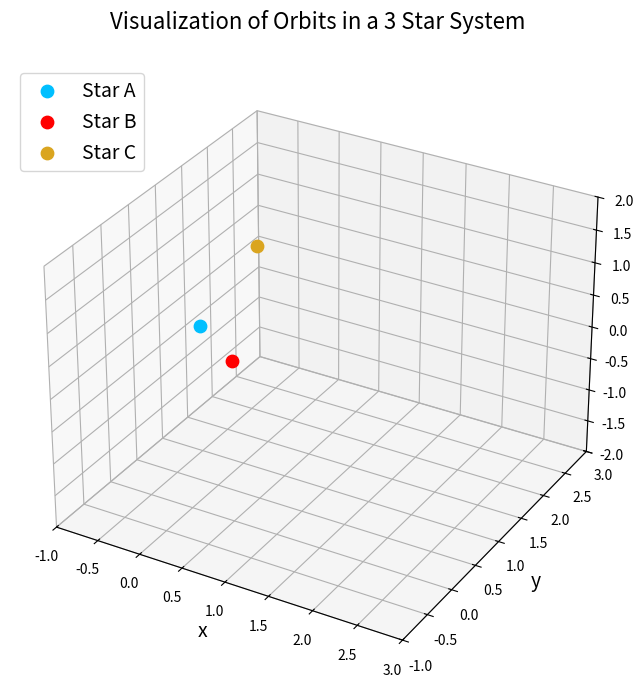

This figure's Python source:
import scipy as sci
from scipy import constants
import numpy as np
import scipy.integrate

import matplotlib.pyplot as plt
from matplotlib import animation

# Non-dimensionality constants
m_nd = 1.989e+30  # kg #mass of the sun
r_nd = 5.326e+12  # m #distance between stars in Alpha Centauri
v_nd = 30000  # m/s #relative velocity of earth around the sun
t_nd = 79.91 * 365 * 24 * 3600 * 0.51  # s #orbital period of Alpha Centauri

# Net constants
G = constants.G
K1 = G * t_nd * m_nd / (r_nd ** 2 * v_nd)
K2 = v_nd * t_nd / r_nd

# Define masses
m1 = 1.1
m2 = 0.907
m3 = 1.425

# Define initial position vectors
r1_init = [-0.5, 1, 0]  # m
r2_init = [0.5, 0, 0.5]
r3_init = [0.2, 1, 1.5]  # m
r1_init = np.array(r1_init, dtype="float64")
r2_init = np.array(r2_init, dtype="float64")
r3_init = np.array(r3_init, dtype="float64")

# Define initial velocities
v1_init = [0.1, 0.1, 0]  # m/s
v2_init = [-0.05, 0, -0.1]
v3_init = [0, -0.01, 0]
v1_init = np.array(v1_init, dtype="float64")
v2_init = np.array(v2_init, dtype="float64")
v3_init = np.array(v3_init, dtype="float64")


def two_body_function(pos_and_vel, time_const, gravity_const, m1, m2, m3):
    r1 = pos_and_vel[:3]
    r2 = pos_and_vel[3:6]
    r3 = pos_and_vel[6:9]
    v1 = pos_and_vel[9:12]
    v2 = pos_and_vel[12:15]
    v3 = pos_and_vel[15:18]

    r12 = sci.linalg.norm(r2 - r1)
    r13 = sci.linalg.norm(r3 - r1)
    r23 = sci.linalg.norm(r3 - r2)

    dr1_by_dt = K2 * v1
    dr2_by_dt = K2 * v2
    dr3_by_dt = K2 * v3
    dv1_by_dt = K1*m2*(r2-r1)/r12**3+K1*m3*(r3-r1)/r13**3
    dv2_by_dt = K1*m1*(r1-r2)/r12**3+K1*m3*(r3-r2)/r23**3
    dv3_by_dt = K1*m1*(r1-r3)/r13**3+K1*m2*(r2-r3)/r23**3

    r_derivatives = np.concatenate((dr1_by_dt, dr2_by_dt))
    r_all_derivatives = np.concatenate((r_derivatives, dr3_by_dt))
    v_derivatives = np.concatenate((dv1_by_dt, dv2_by_dt))
    v_all_derivatives = np.concatenate((v_derivatives, dv3_by_dt))

    return np.concatenate((r_all_derivatives, v_all_derivatives))


init_params = np.array([r1_init, r2_init, r3_init, v1_init, v2_init, v3_init])  # create array of initial params
init_params = init_params.flatten()  # flatten array to make it 1D
time_span = np.linspace(0, 20, 500)  # 8 orbital periods and 500 points

three_body_sim = sci.integrate.odeint(two_body_function, init_params, time_span, args=(G, m1, m2, m3))

r1_sol = three_body_sim[:, :3]
r2_sol = three_body_sim[:, 3:6]
r3_sol = three_body_sim[:, 6:9]

fig = plt.figure(figsize=(8, 8))
ax = fig.add_subplot(111, projection='3d')

# Create new arrays for animation
r1_anim = r1_sol[::1, :].copy()
r2_anim = r2_sol[::1, :].copy()
r3_anim = r3_sol[::1, :].copy()

# Set initial marker for planets, that is, blue and red circles at the initial positions
h1 = [ax.scatter(r1_anim[0, 0], r1_anim[0, 1], r1_anim[0, 2], color='deepskyblue', marker="o", s=80,
                 label="Star A")]
h2 = [ax.scatter(r2_anim[0, 0], r2_anim[0, 1], r2_anim[0, 2], color='r', marker="o", s=80,
                 label="Star B")]
h3 = [ax.scatter(r3_anim[0, 0], r3_anim[0, 1], r3_anim[0, 2], color='goldenrod', marker="o", s=80,
                 label="Star C")]
# set texts
ax.set_xlabel("x", fontsize=14)
ax.set_ylabel("y", fontsize=14)
ax.set_zlabel("z", fontsize=14)
ax.set_title("Visualization of Orbits in a 3 Star System\n", fontsize=16)
ax.legend(loc="upper left", fontsize=14)
ax.set_xlim(-1, 3)
ax.set_ylim(-1, 3)
ax.set_zlim(-2, 2)

def update(i, head1, head2, head3):
    # Remove old markers
    h1[0].remove()
    h2[0].remove()
    h3[0].remove()

    # Plotting the orbits (for every i, we plot from init pos to final pos)
    t1 = ax.plot(r1_anim[:i, 0], r1_anim[:i, 1], r1_anim[:i, 2], color='deepskyblue')
    t2 = ax.plot(r2_anim[:i, 0], r2_anim[:i, 1], r2_anim[:i, 2], color='r')
    t3 = ax.plot(r3_anim[:i, 0], r3_anim[:i, 1], r3_anim[:i, 2], color='goldenrod')

    # Plotting the current markers
    h1[0] = ax.scatter(r1_anim[i-1, 0], r1_anim[i-1, 1], r1_anim[i-1, 2], color='deepskyblue', marker="o", s=80)
    h2[0] = ax.scatter(r2_anim[i-1, 0], r2_anim[i-1, 1], r2_anim[i-1, 2], color='r', marker="o", s=80)
    h3[0] = ax.scatter(r3_anim[i-1, 0], r3_anim[i-1, 1], r3_anim[i-1, 2], color='goldenrod', marker="o", s=80)

    return t1, t2, t3, h1, h2, h3


animate = animation.FuncAnimation(fig, update, frames=800, interval=10, repeat=False, blit=False, fargs=(h1, h2, h3))
plt.show()
